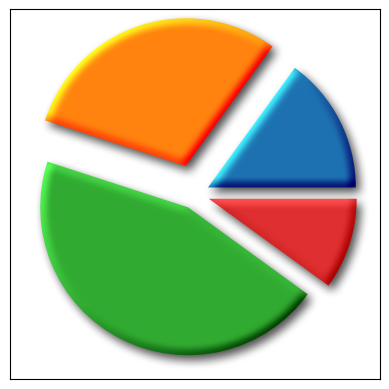

Reproduce this figure in Python.
# PLOT_SCRIPT_4: light_filter_pie plot with light and drop shadow filters on pie chart

import matplotlib.pyplot as plt
from matplotlib.artist import Artist
from matplotlib.colors import LightSource
import numpy as np


def smooth1d(x, window_len):
    s = np.r_[2*x[0] - x[window_len:1:-1], x, 2*x[-1] - x[-1:-window_len:-1]]
    w = np.hanning(window_len)
    y = np.convolve(w/w.sum(), s, mode='same')
    return y[window_len-1:-window_len+1]


def smooth2d(A, sigma=3):
    window_len = max(int(sigma), 3) * 2 + 1
    A = np.apply_along_axis(smooth1d, 0, A, window_len)
    A = np.apply_along_axis(smooth1d, 1, A, window_len)
    return A


class BaseFilter:
    def get_pad(self, dpi):
        return 0

    def process_image(self, padded_src, dpi):
        raise NotImplementedError("Should be overridden by subclasses")

    def __call__(self, im, dpi):
        pad = self.get_pad(dpi)
        padded_src = np.pad(im, [(pad, pad), (pad, pad), (0, 0)], "constant")
        tgt_image = self.process_image(padded_src, dpi)
        return tgt_image, -pad, -pad


class GaussianFilter(BaseFilter):
    def __init__(self, sigma, alpha=0.5, color=(0, 0, 0)):
        self.sigma = sigma
        self.alpha = alpha
        self.color = color

    def get_pad(self, dpi):
        return int(self.sigma*3 / 72 * dpi)

    def process_image(self, padded_src, dpi):
        tgt_image = np.empty_like(padded_src)
        tgt_image[:, :, :3] = self.color
        tgt_image[:, :, 3] = smooth2d(padded_src[:, :, 3] * self.alpha,
                                      self.sigma / 72 * dpi)
        return tgt_image


class OffsetFilter(BaseFilter):
    def __init__(self, offsets=(0, 0)):
        self.offsets = offsets

    def get_pad(self, dpi):
        return int(max(self.offsets) / 72 * dpi)

    def process_image(self, padded_src, dpi):
        ox, oy = self.offsets
        a1 = np.roll(padded_src, int(ox / 72 * dpi), axis=1)
        a2 = np.roll(a1, -int(oy / 72 * dpi), axis=0)
        return a2


class DropShadowFilter(BaseFilter):
    def __init__(self, sigma, alpha=0.3, color=(0, 0, 0), offsets=(0, 0)):
        self.gauss_filter = GaussianFilter(sigma, alpha, color)
        self.offset_filter = OffsetFilter(offsets)

    def get_pad(self, dpi):
        return max(self.gauss_filter.get_pad(dpi),
                   self.offset_filter.get_pad(dpi))

    def process_image(self, padded_src, dpi):
        t1 = self.gauss_filter.process_image(padded_src, dpi)
        t2 = self.offset_filter.process_image(t1, dpi)
        return t2


class LightFilter(BaseFilter):
    def __init__(self, sigma, fraction=1):
        self.gauss_filter = GaussianFilter(sigma, alpha=1)
        self.light_source = LightSource()
        self.fraction = fraction

    def get_pad(self, dpi):
        return self.gauss_filter.get_pad(dpi)

    def process_image(self, padded_src, dpi):
        t1 = self.gauss_filter.process_image(padded_src, dpi)
        elevation = t1[:, :, 3]
        rgb = padded_src[:, :, :3]
        alpha = padded_src[:, :, 3:]
        rgb2 = self.light_source.shade_rgb(rgb, elevation,
                                           fraction=self.fraction,
                                           blend_mode="overlay")
        return np.concatenate([rgb2, alpha], -1)


class FilteredArtistList(Artist):
    def __init__(self, artist_list, filter):
        super().__init__()
        self._artist_list = artist_list
        self._filter = filter

    def draw(self, renderer):
        renderer.start_rasterizing()
        renderer.start_filter()
        for a in self._artist_list:
            a.draw(renderer)
        renderer.stop_filter(self._filter)
        renderer.stop_rasterizing()


def light_filter_pie(ax):
    fracs = [15, 30, 45, 10]
    explode = (0.1, 0.2, 0.1, 0.1)
    pies = ax.pie(fracs, explode=explode)

    light_filter = LightFilter(9)
    for p in pies[0]:
        p.set_agg_filter(light_filter)
        p.set_rasterized(True)
        p.set(ec="none", lw=2)

    gauss = DropShadowFilter(9, offsets=(3, -4), alpha=0.7)
    shadow = FilteredArtistList(pies[0], gauss)
    ax.add_artist(shadow)
    shadow.set_zorder(pies[0][0].get_zorder() - 0.1)


fig, ax = plt.subplots()
light_filter_pie(ax)
ax.set_frame_on(True)
plt.show()
